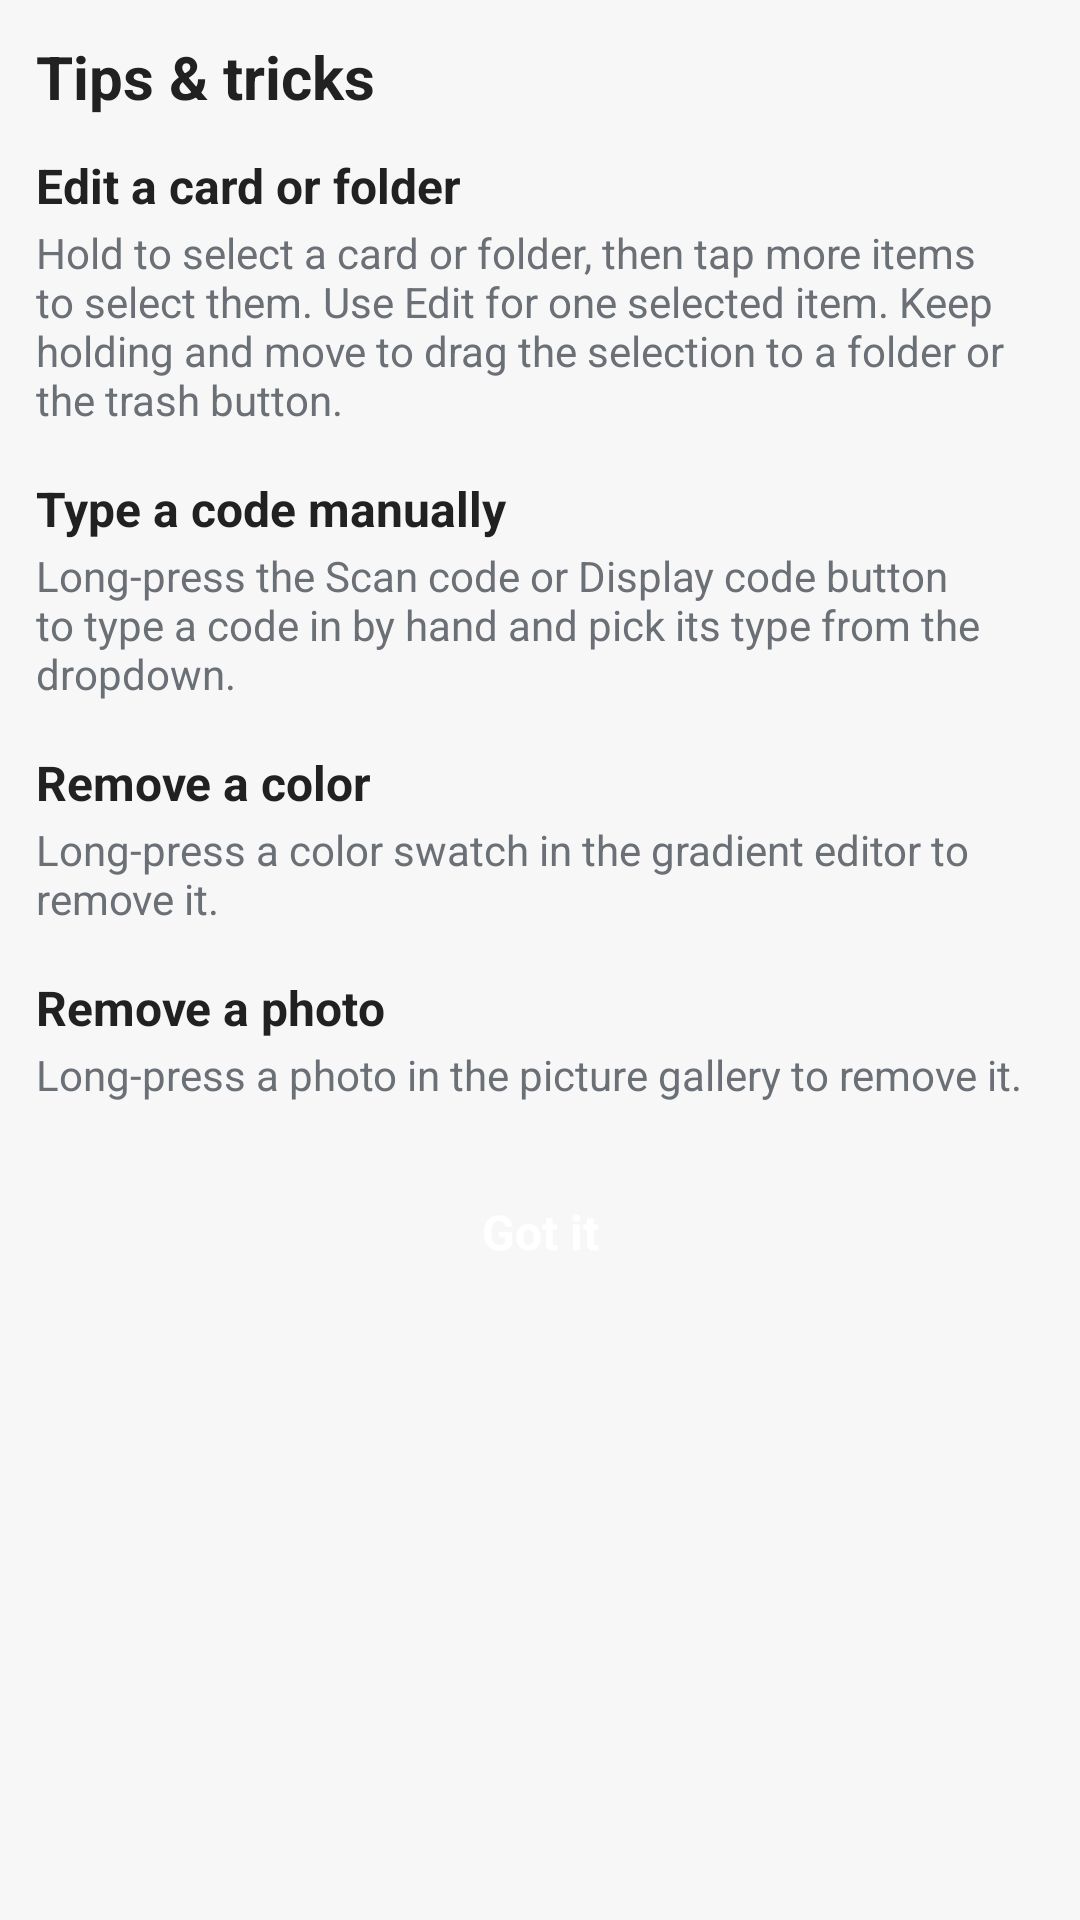

The Android layout XML behind this screen, and the referenced resources:
<!-- AndroidManifest.xml: application theme AppTheme -->
<!-- res/layout/tips_dialog.xml -->
<?xml version="1.0" encoding="utf-8"?>
<LinearLayout xmlns:android="http://schemas.android.com/apk/res/android"
    xmlns:app="http://schemas.android.com/apk/res-auto"
    android:id="@+id/parent"
    android:layout_width="match_parent"
    android:layout_height="wrap_content"
    android:orientation="vertical"
    android:padding="12dp">

    <LinearLayout
        android:layout_width="match_parent"
        android:layout_height="wrap_content"
        android:orientation="horizontal"
        android:gravity="center_vertical"
        android:paddingBottom="12dp">

        <TextView
            android:id="@+id/title_txt"
            android:layout_width="0dp"
            android:layout_height="wrap_content"
            android:layout_weight="1"
            android:text="@string/tips_title"
            android:textColor="@color/app_text_dark"
            android:textSize="20sp"
            android:textStyle="bold"
            android:singleLine="true"
            android:ellipsize="end"/>

        <ImageView
            android:id="@+id/close_img"
            android:layout_width="wrap_content"
            android:layout_height="wrap_content"
            android:padding="-8dp"
            android:src="@drawable/ic_close"
            android:scaleType="fitCenter"
            app:tint="@color/app_icon_primary"/>

    </LinearLayout>

    <ScrollView
        android:layout_width="match_parent"
        android:layout_height="wrap_content"
        android:maxHeight="320dp">

        <LinearLayout
            android:id="@+id/tips_list"
            android:layout_width="match_parent"
            android:layout_height="wrap_content"
            android:orientation="vertical">

            <LinearLayout
                android:id="@+id/tip1_block"
                android:layout_width="match_parent"
                android:layout_height="wrap_content"
                android:layout_marginBottom="16dp"
                android:orientation="vertical">

                <TextView
                    android:id="@+id/tip1_title"
                    android:layout_width="match_parent"
                    android:layout_height="wrap_content"
                    android:text="@string/tip_edit_item_title"
                    android:textColor="@color/app_text_dark"
                    android:textSize="16sp"
                    android:textStyle="bold"/>

                <TextView
                    android:id="@+id/tip1_desc"
                    android:layout_width="match_parent"
                    android:layout_height="wrap_content"
                    android:layout_marginTop="2dp"
                    android:text="@string/tip_edit_item_desc"
                    android:textColor="@color/app_text_secondary"
                    android:textSize="14sp"/>

            </LinearLayout>

            <LinearLayout
                android:id="@+id/tip2_block"
                android:layout_width="match_parent"
                android:layout_height="wrap_content"
                android:layout_marginBottom="16dp"
                android:orientation="vertical">

                <TextView
                    android:id="@+id/tip2_title"
                    android:layout_width="match_parent"
                    android:layout_height="wrap_content"
                    android:text="@string/tip_manual_code_title"
                    android:textColor="@color/app_text_dark"
                    android:textSize="16sp"
                    android:textStyle="bold"/>

                <TextView
                    android:id="@+id/tip2_desc"
                    android:layout_width="match_parent"
                    android:layout_height="wrap_content"
                    android:layout_marginTop="2dp"
                    android:text="@string/tip_manual_code_desc"
                    android:textColor="@color/app_text_secondary"
                    android:textSize="14sp"/>

            </LinearLayout>

            <LinearLayout
                android:id="@+id/tip3_block"
                android:layout_width="match_parent"
                android:layout_height="wrap_content"
                android:layout_marginBottom="16dp"
                android:orientation="vertical">

                <TextView
                    android:id="@+id/tip3_title"
                    android:layout_width="match_parent"
                    android:layout_height="wrap_content"
                    android:text="@string/tip_remove_color_title"
                    android:textColor="@color/app_text_dark"
                    android:textSize="16sp"
                    android:textStyle="bold"/>

                <TextView
                    android:id="@+id/tip3_desc"
                    android:layout_width="match_parent"
                    android:layout_height="wrap_content"
                    android:layout_marginTop="2dp"
                    android:text="@string/tip_remove_color_desc"
                    android:textColor="@color/app_text_secondary"
                    android:textSize="14sp"/>

            </LinearLayout>

            <LinearLayout
                android:id="@+id/tip4_block"
                android:layout_width="match_parent"
                android:layout_height="wrap_content"
                android:orientation="vertical">

                <TextView
                    android:id="@+id/tip4_title"
                    android:layout_width="match_parent"
                    android:layout_height="wrap_content"
                    android:text="@string/tip_remove_picture_title"
                    android:textColor="@color/app_text_dark"
                    android:textSize="16sp"
                    android:textStyle="bold"/>

                <TextView
                    android:id="@+id/tip4_desc"
                    android:layout_width="match_parent"
                    android:layout_height="wrap_content"
                    android:layout_marginTop="2dp"
                    android:text="@string/tip_remove_picture_desc"
                    android:textColor="@color/app_text_secondary"
                    android:textSize="14sp"/>

            </LinearLayout>

        </LinearLayout>

    </ScrollView>

    <TextView
        android:id="@+id/got_it_txt"
        android:layout_width="match_parent"
        android:layout_height="wrap_content"
        android:layout_marginTop="16dp"
        android:padding="16dp"
        android:elevation="2dp"
        android:gravity="center"
        android:text="@string/got_it"
        android:textColor="@color/app_text_primary"
        android:textSize="16sp"
        android:textStyle="bold"
        android:singleLine="true"
        android:ellipsize="end"/>

</LinearLayout>
<!-- resources referenced by this layout -->
<resources>
  <color name="app_icon_primary">#276bf1</color>
  <color name="app_text_dark">#212121</color>
  <color name="app_text_primary">#FFFFFF</color>
  <color name="app_text_secondary">#6B6F76</color>
  <string name="got_it">Got it</string>
  <string name="tip_edit_item_desc">Hold to select a card or folder, then tap more items to select them. Use Edit for one selected item. Keep holding and move to drag the selection to a folder or the trash button.</string>
  <string name="tip_edit_item_title">Edit a card or folder</string>
  <string name="tip_manual_code_desc">Long-press the Scan code or Display code button to type a code in by hand and pick its type from the dropdown.</string>
  <string name="tip_manual_code_title">Type a code manually</string>
  <string name="tip_remove_color_desc">Long-press a color swatch in the gradient editor to remove it.</string>
  <string name="tip_remove_color_title">Remove a color</string>
  <string name="tip_remove_picture_desc">Long-press a photo in the picture gallery to remove it.</string>
  <string name="tip_remove_picture_title">Remove a photo</string>
  <string name="tips_title">Tips &amp; tricks</string>
  <style name="AppTheme" parent="Theme.MaterialComponents.DayNight.NoActionBar.Bridge">
          
          <item name="colorPrimary">@color/colorPrimary</item>
          <item name="colorPrimaryVariant">@color/colorPrimary</item>
          <item name="colorOnPrimary">@android:color/white</item>
  
          <item name="colorSecondary">@color/colorAccent</item>
          <item name="colorOnSecondary">@android:color/white</item>
  
          
          <item name="android:windowBackground">@color/app_bg</item>
          <item name="colorSurface">@color/app_surface</item>
          <item name="colorOnSurface">@color/app_text_primary</item>
  
          
          <item name="colorControlNormal">@color/colorControlNormal</item>
          <item name="colorControlHighlight">@color/colorControlHighlight</item>
  
          
          <item name="android:statusBarColor">@color/app_bg</item>
          <item name="android:windowLightStatusBar">true</item>
      </style>
  <color name="colorPrimary">@color/app_accent</color>
  <color name="colorAccent">@color/app_accent</color>
  <color name="app_bg">#F7F7F7</color>
  <color name="app_surface">#FFFFFF</color>
  <color name="colorControlNormal">@color/app_icon_primary</color>
  <color name="colorControlHighlight">@color/app_ripple</color>
  <color name="app_accent">#276bf1</color>
  <color name="app_ripple">#1a54cc</color>
</resources>
